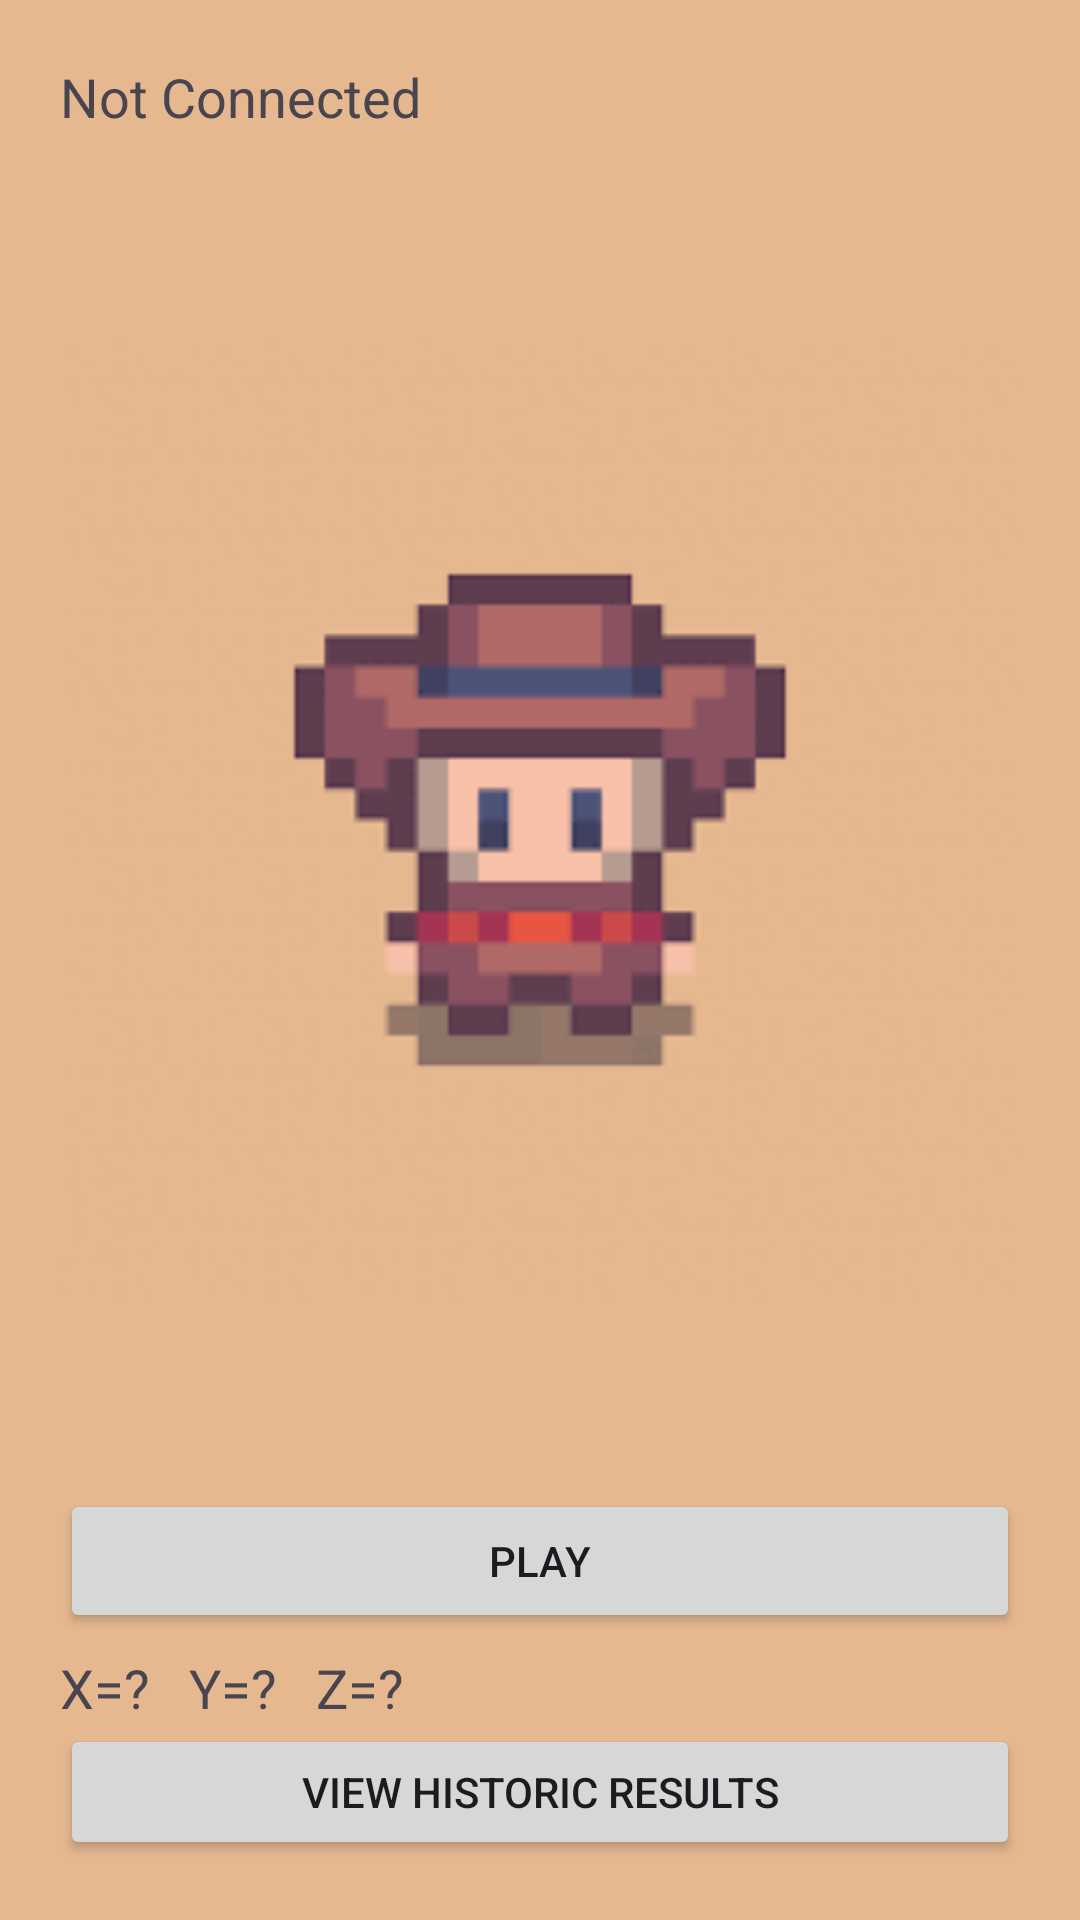

Reconstruct the res/layout file that produces this screen, plus the resources it refers to.
<!-- AndroidManifest.xml: application theme Theme.MicrobitConnect -->
<!-- res/layout/activity_main.xml -->
<?xml version="1.0" encoding="utf-8"?>
<LinearLayout
    xmlns:android="http://schemas.android.com/apk/res/android"
    xmlns:app="http://schemas.android.com/apk/res-auto"
    xmlns:tools="http://schemas.android.com/tools"
    android:layout_width="match_parent"
    android:layout_height="match_parent"
    android:orientation="vertical"
    android:padding="20dp"
    android:background="#E5B890">

    <TextView
        android:id="@+id/statusText"
        android:layout_width="match_parent"
        android:layout_height="wrap_content"
        android:layout_marginBottom="16dp"
        android:text="Not Connected"
        android:textSize="18sp" />

    <ImageView
        android:id="@+id/imageView"
        android:layout_width="match_parent"
        android:layout_height="426dp"
        android:src="@drawable/cowboy1" />

    <Button
        android:id="@+id/btnSend"
        android:layout_width="match_parent"
        android:layout_height="wrap_content"
        android:text="Play"
        android:layout_marginTop="10dp"/>

    <TextView
        android:id="@+id/xyzText"
        android:layout_width="match_parent"
        android:layout_height="wrap_content"
        android:text="X=?   Y=?   Z=?"
        android:textSize="18sp"
        android:layout_marginTop="6dp"/>

    <Button
        android:id="@+id/button"
        android:layout_width="match_parent"
        android:layout_height="wrap_content"
        android:text="View Historic Results" />

</LinearLayout>
<!-- resources referenced by this layout -->
<resources>
  <!-- drawable cowboy1: png bitmap (drawable-nodpi, 2479 bytes) -->
  <style name="Theme.MicrobitConnect" parent="Theme.Material3.DayNight.NoActionBar">
          <item name="colorPrimary">@color/purple_500</item>
          <item name="colorSecondary">@color/teal_200</item>
      </style>
  <color name="purple_500">#6200EE</color>
  <color name="teal_200">#03DAC5</color>
</resources>
